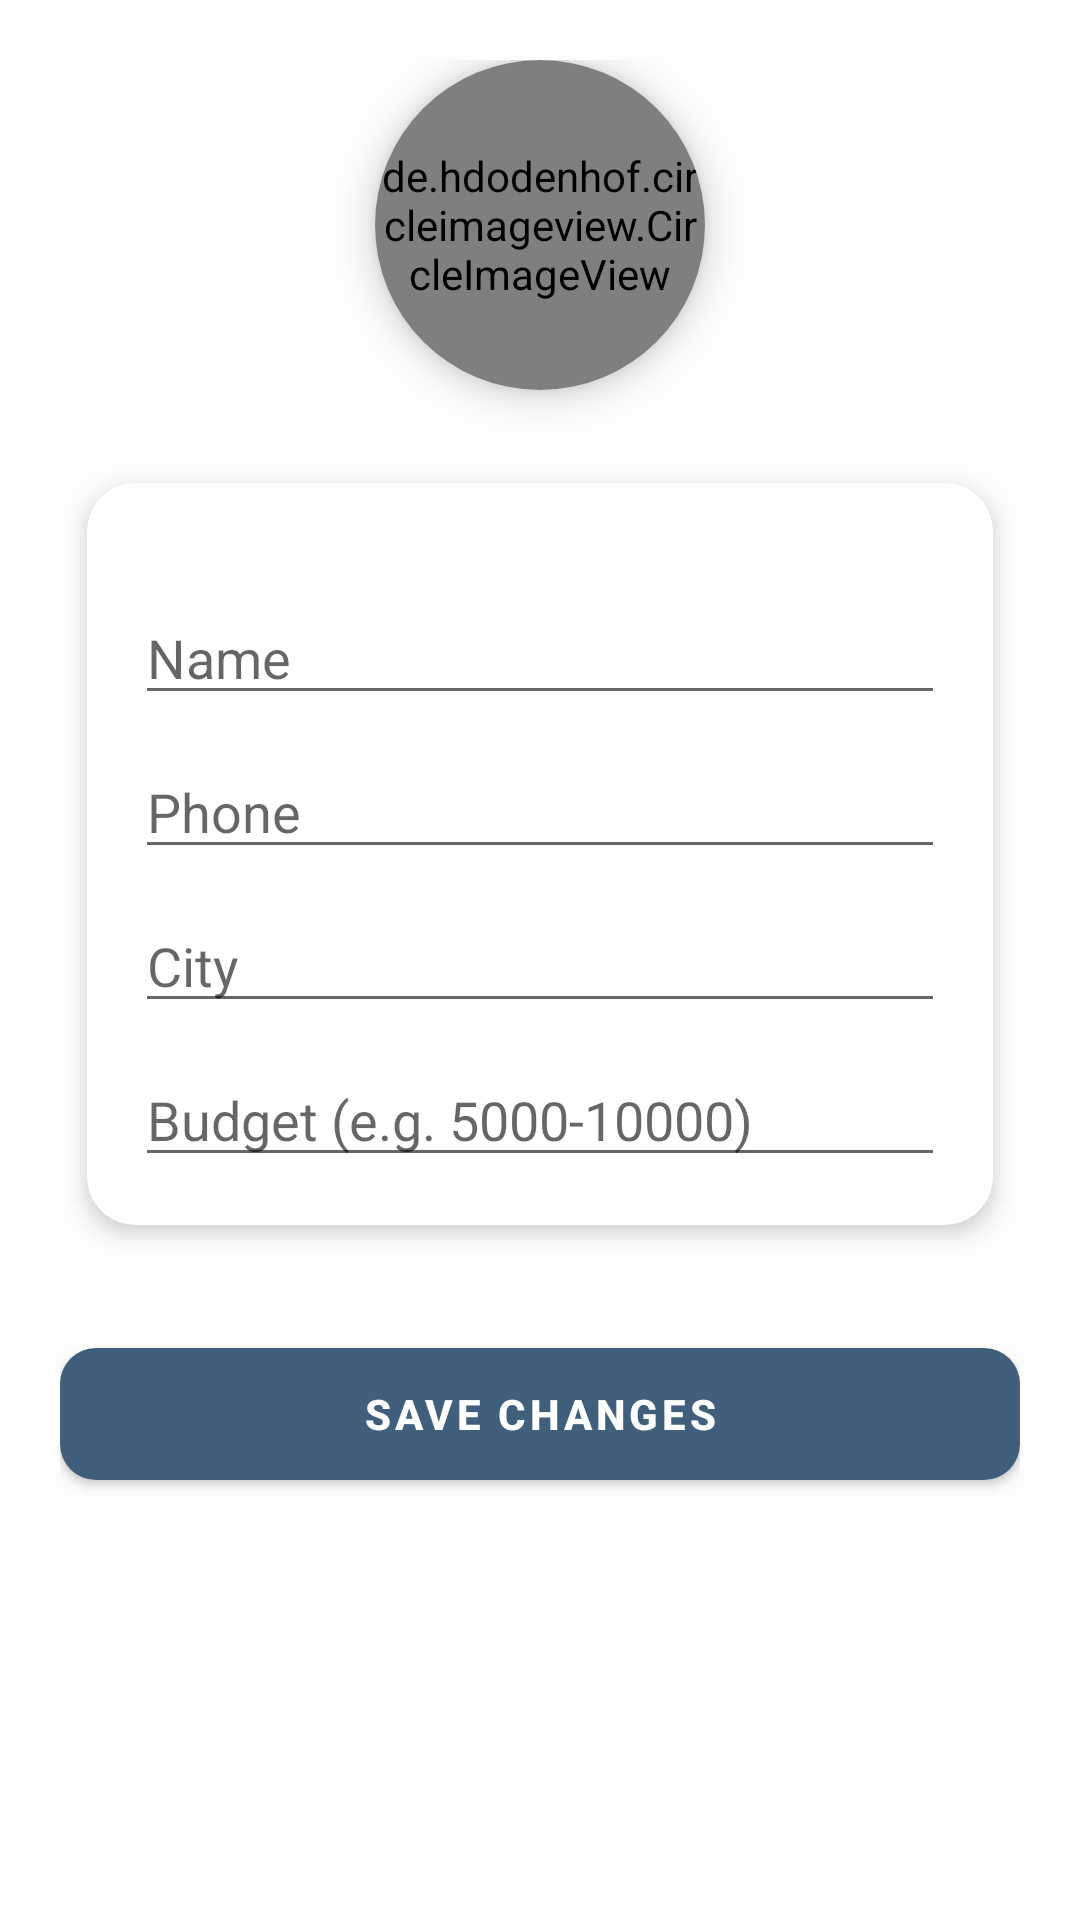

The Android layout XML behind this screen, and the referenced resources:
<!-- AndroidManifest.xml: application theme Theme.StayMateApp -->
<!-- res/layout/activity_edit_profile.xml -->
<ScrollView xmlns:android="http://schemas.android.com/apk/res/android"
    android:layout_width="match_parent"
    android:layout_height="match_parent"
    xmlns:app="http://schemas.android.com/apk/res-auto"
    android:background="@color/sm_background">

    <LinearLayout
        android:padding="20dp"
        android:orientation="vertical"
        android:layout_width="match_parent"
        android:layout_height="wrap_content">

        <com.google.android.material.card.MaterialCardView
            android:layout_width="110dp"
            android:layout_height="110dp"
            android:layout_gravity="center"
            app:cardCornerRadius="55dp"
            app:cardElevation="6dp">

            <de.hdodenhof.circleimageview.CircleImageView
                android:id="@+id/profileImage"
                android:layout_width="match_parent"
                android:layout_height="match_parent"
                android:src="@drawable/ic_profile"
                app:civ_border_width="3dp"
                app:civ_border_color="@color/white"/>

        </com.google.android.material.card.MaterialCardView>

        <com.google.android.material.card.MaterialCardView
            android:layout_width="match_parent"
            android:layout_height="wrap_content"
            android:layout_marginTop="20dp"
            app:cardCornerRadius="16dp"
            app:cardElevation="4dp"
            app:cardUseCompatPadding="true">

            <LinearLayout
                android:layout_width="match_parent"
                android:layout_height="wrap_content"
                android:orientation="vertical"
                android:padding="16dp">

                <EditText
                    android:id="@+id/etName"
                    android:hint="Name"
                    android:inputType="textPersonName"
                    android:layout_width="match_parent"
                    android:layout_height="wrap_content"
                    android:autofillHints="name"
                    android:layout_marginTop="20dp"/>

                <EditText
                    android:id="@+id/etPhone"
                    android:hint="Phone"
                    android:inputType="phone"
                    android:layout_width="match_parent"
                    android:layout_height="wrap_content"
                    android:autofillHints="phone"
                    android:layout_marginTop="10dp"/>

                <EditText
                    android:id="@+id/etCity"
                    android:hint="City"
                    android:inputType="textPostalAddress"
                    android:layout_width="match_parent"
                    android:layout_height="wrap_content"
                    android:importantForAutofill="no"
                    android:layout_marginTop="10dp"/>

                <EditText
                    android:id="@+id/etBudget"
                    android:hint="Budget (e.g. 5000-10000)"
                    android:inputType="text"
                    android:layout_width="match_parent"
                    android:layout_height="wrap_content"
                    android:importantForAutofill="no"
                    android:layout_marginTop="10dp"/>
            </LinearLayout>
        </com.google.android.material.card.MaterialCardView>

        <com.google.android.material.button.MaterialButton
            android:id="@+id/btnSave"
            android:layout_width="match_parent"
            android:layout_height="56dp"
            android:text="SAVE CHANGES"
            android:textAllCaps="true"
            android:textStyle="bold"
            android:layout_marginTop="24dp"

            app:cornerRadius="12dp"
            app:backgroundTint="@color/sm_blue"
            app:rippleColor="@color/white"
            android:elevation="4dp"/>

        <ProgressBar
            android:id="@+id/progressBar"
            android:visibility="gone"
            android:layout_gravity="center"
            android:layout_width="wrap_content"
            android:layout_height="wrap_content"/>

    </LinearLayout>

</ScrollView>
<!-- resources referenced by this layout -->
<resources>
  <color name="sm_background">#FDFDFD</color>
  <color name="sm_blue">#3F5F7D</color>
  <color name="white">#FFFFFF</color>
  <!-- drawable ic_profile (drawable) -->
  <vector xmlns:android="http://schemas.android.com/apk/res/android"
      android:width="24dp"
      android:height="24dp"
      android:viewportWidth="24"
      android:viewportHeight="24">
  
      <path
          android:fillColor="#FFFFFF"
          android:pathData="M12,12c2.7,0 5,-2.3 5,-5s-2.3,-5 -5,-5 -5,2.3 -5,5 2.3,5 5,5zM12,14c-3.3,0 -10,1.7 -10,5v3h20v-3c0,-3.3 -6.7,-5 -10,-5z"/>
  </vector>
  <style name="Theme.StayMateApp" parent="Theme.MaterialComponents.DayNight.NoActionBar">
          parent="Theme.MaterialComponents.DayNight.NoActionBar"&gt;
  
          
          <item name="colorPrimary">@color/sm_blue</item>
          <item name="colorPrimaryVariant">@color/sm_blue</item>
          <item name="colorOnPrimary">@color/white</item>
  
          
          <item name="colorSecondary">@color/sm_green</item>
          <item name="colorSecondaryVariant">@color/sm_green</item>
          <item name="colorOnSecondary">@color/white</item>
  
          
          <item name="android:windowBackground">@color/sm_background</item>
          <item name="android:statusBarColor">@color/sm_background</item>
          <item name="android:navigationBarColor">@color/sm_background</item>
          <item name="android:windowLightStatusBar">true</item>
  
  
      </style>
  <color name="sm_green">#8FB6A1</color>
</resources>
